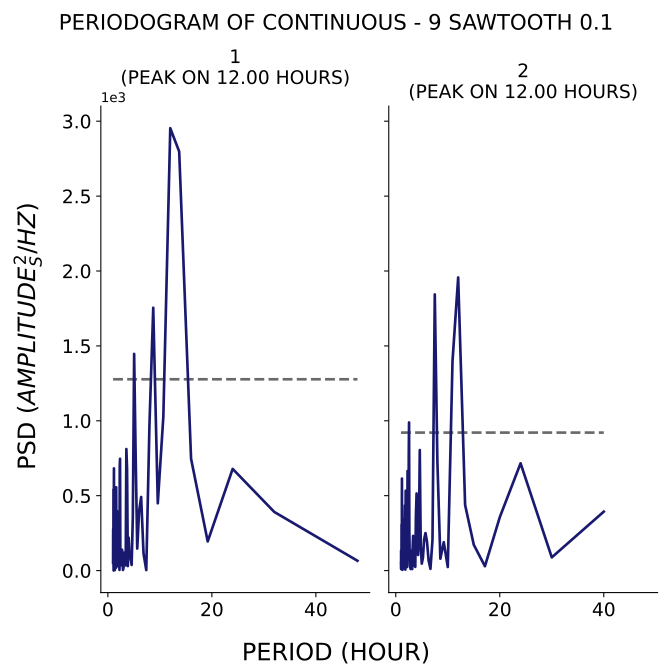

Source data for this figure (header and first rows):
test, period, psd
1, 48.0, 65.54
1, 32.0, 391.5
1, 24.0, 678.9
1, 19.2, 194.7
1, 16.0, 746.7
1, 13.71, 2798
1, 12.0, 2953
1, 10.67, 1027
1, 9.6, 449.4
1, 8.727, 1755
1, 8.0, 977
1, 7.385, 3.391
1, 6.857, 114.7
1, 6.4, 491.4
1, 6.0, 393.6
1, 5.647, 146.9
1, 5.333, 791.5
1, 5.053, 1447
1, 4.8, 356.8
1, 4.571, 37.67
1, 4.364, 86.01
1, 4.174, 89.65
1, 4.0, 219.9
1, 3.84, 30.34
1, 3.692, 679.2
1, 3.556, 811.5
1, 3.429, 35.03
1, 3.31, 56.58
1, 3.2, 120.7
1, 3.097, 99.85
1, 3.0, 18
1, 2.909, 4.23
1, 2.824, 70.81
1, 2.743, 137.9
1, 2.667, 140.5
1, 2.595, 60.6
1, 2.526, 35.27
1, 2.462, 36.66
1, 2.4, 75.74
1, 2.341, 746.4
1, 2.286, 699.4
1, 2.233, 4.692
1, 2.182, 111.5
1, 2.133, 21.55
1, 2.087, 222.5
1, 2.043, 287.3
1, 2.0, 247.1
1, 1.959, 31.5
1, 1.92, 68.71
1, 1.882, 153.9
1, 1.846, 264.6
1, 1.811, 190.9
1, 1.778, 258.2
1, 1.745, 398.9
1, 1.714, 211.8
1, 1.684, 177.6
1, 1.655, 47.22
1, 1.627, 306.1
1, 1.6, 556
1, 1.574, 155.3
... 153 more rows
